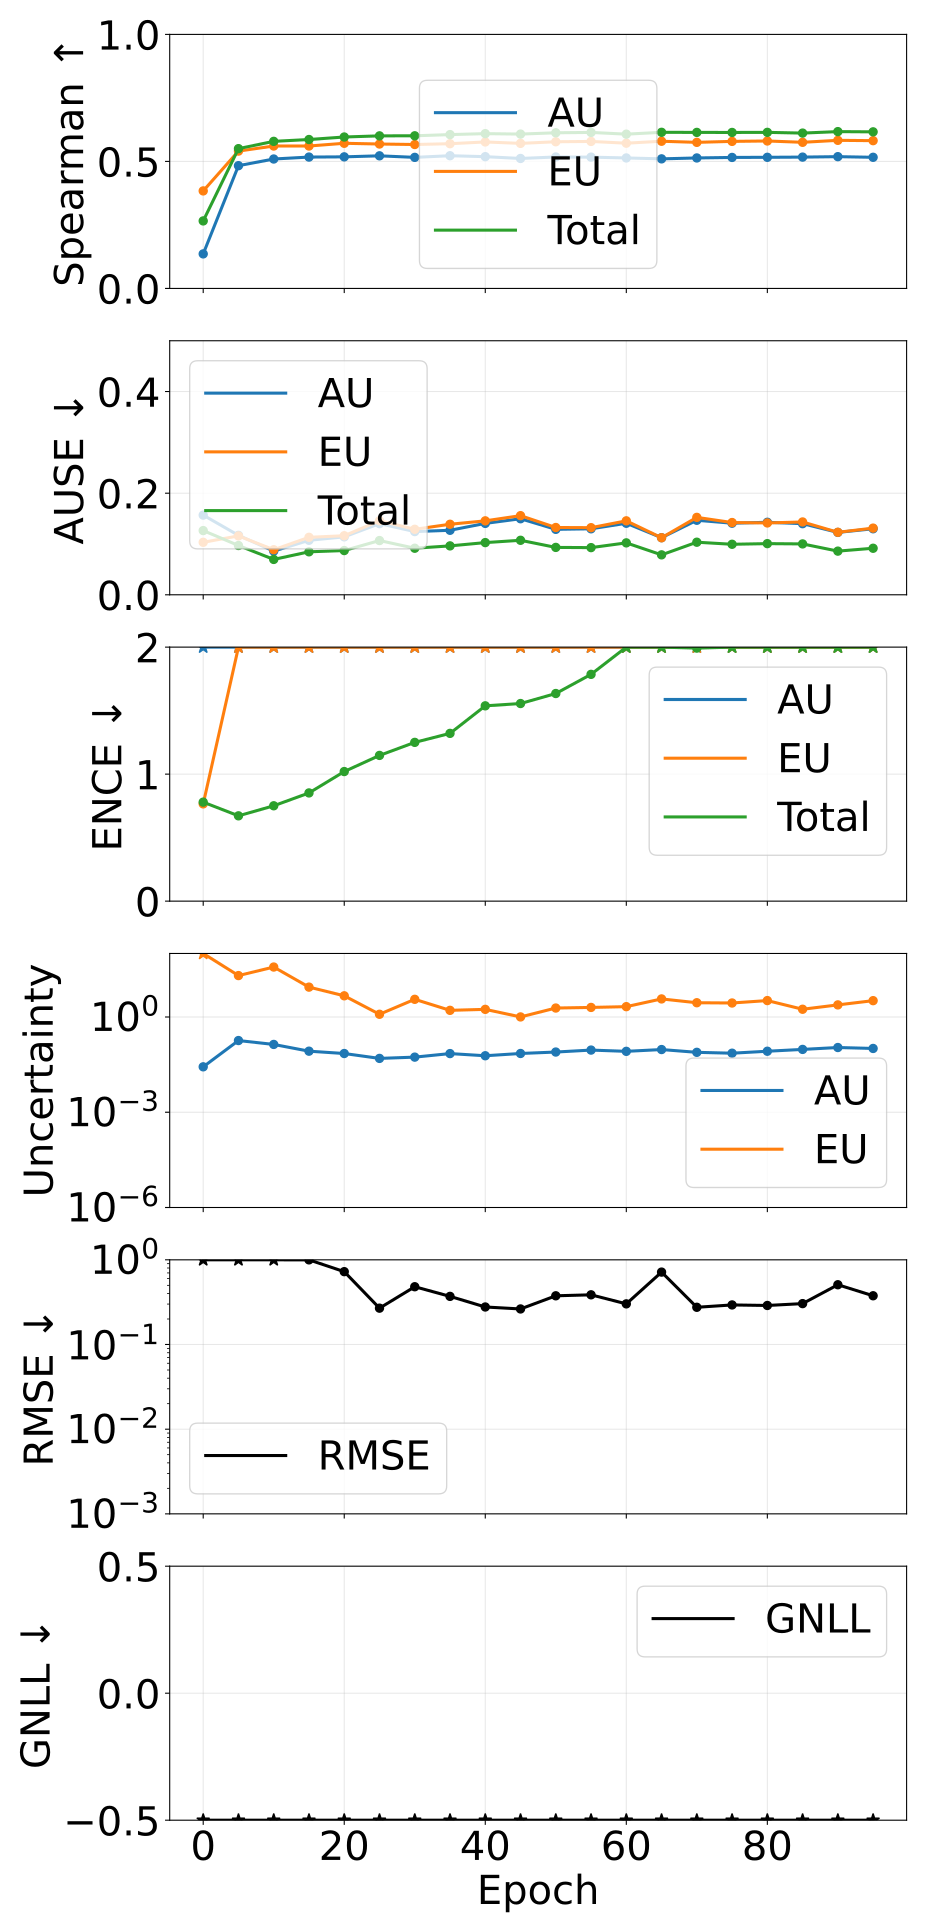

The data file committed next to this chart (first rows):
epoch, pearson_aleatoric, pearson_epistemic, pearson_total, spearman_aleatoric, spearman_epistemic, spearman_total, ause_aleatoric, ause_epistemic, ause_total, ence_aleatoric, ence_epistemic, ence_total, magnitude_aleatoric, magnitude_epistemic, magnitude_total, rmse_e_atom, nll_energy
0, 0.6807, 0.9998, 0.9998, 0.136, 0.3839, 0.2658, 0.1568, 0.1033, 0.1264, 59.97, 0.7658, 0.7795, 0.02693, 566.6, 566.6, 3.783, -1.061
5, 0.9979, 0.9994, 0.9994, 0.4832, 0.5406, 0.5503, 0.117, 0.1159, 0.09699, 2.056, 5.314, 0.6717, 0.181, 20.11, 20.29, 1.283, -1.899
10, 0.9994, 1, 1, 0.5095, 0.5606, 0.579, 0.08597, 0.0887, 0.06959, 4.609, 6.095, 0.7508, 0.1365, 37.37, 37.51, 2.104, -2.052
15, 0.9981, 0.9999, 0.9999, 0.5171, 0.5607, 0.5862, 0.1073, 0.1131, 0.0846, 4.413, 7.204, 0.852, 0.08372, 8.709, 8.793, 0.9989, -2.102
20, 0.9969, 0.9993, 0.9993, 0.518, 0.5714, 0.5961, 0.114, 0.1162, 0.08706, 5.376, 7.356, 1.02, 0.07069, 4.638, 4.708, 0.7248, -2.1
25, 0.4491, 0.5062, 0.504, 0.522, 0.5685, 0.6006, 0.14, 0.1458, 0.1068, 7.364, 7.715, 1.147, 0.04959, 1.217, 1.266, 0.2686, -2.009
30, 0.9872, 0.9879, 0.9879, 0.5159, 0.5665, 0.6008, 0.1244, 0.1289, 0.09164, 8.608, 8.344, 1.25, 0.05437, 3.597, 3.652, 0.481, -1.987
35, 0.8978, 0.92, 0.9191, 0.5224, 0.5697, 0.6056, 0.127, 0.1388, 0.09625, 10.32, 8.74, 1.321, 0.07031, 1.619, 1.689, 0.3701, -1.967
40, 0.3833, 0.419, 0.4178, 0.5187, 0.5766, 0.6093, 0.1405, 0.1455, 0.1027, 12.57, 8.851, 1.538, 0.06008, 1.737, 1.797, 0.2773, -1.88
45, 0.05968, 0.1885, 0.179, 0.5116, 0.571, 0.6076, 0.1497, 0.1558, 0.1073, 14.55, 8.905, 1.556, 0.07084, 1.003, 1.074, 0.2629, -1.859
50, 0.8804, 0.9004, 0.8996, 0.5174, 0.5774, 0.6127, 0.1288, 0.1324, 0.09326, 17.66, 8.661, 1.635, 0.07864, 1.912, 1.99, 0.3759, -1.85
55, 0.8834, 0.9099, 0.9087, 0.5168, 0.5786, 0.6141, 0.1299, 0.1321, 0.09284, 17.54, 9.277, 1.786, 0.09068, 1.998, 2.088, 0.3861, -1.789
60, 0.2078, 0.2582, 0.2563, 0.5136, 0.5717, 0.6073, 0.1408, 0.1455, 0.1022, 22.56, 10.04, 2.033, 0.08275, 2.113, 2.195, 0.3019, -1.669
65, 0.997, 0.9982, 0.9982, 0.5101, 0.5794, 0.6146, 0.1124, 0.1123, 0.0786, 27.51, 9.579, 2.012, 0.09422, 3.701, 3.795, 0.7162, -1.716
70, 0.07495, 0.09344, 0.09295, 0.5136, 0.5751, 0.6142, 0.1467, 0.1524, 0.1035, 28.05, 9.985, 1.992, 0.07702, 2.808, 2.885, 0.2751, -1.692
75, 0.4229, 0.4328, 0.4326, 0.5157, 0.5789, 0.614, 0.1409, 0.1422, 0.09941, 27.8, 10.53, 2.188, 0.07228, 2.756, 2.828, 0.2932, -1.621
80, 0.1028, 0.1174, 0.117, 0.5162, 0.5805, 0.6144, 0.1427, 0.1414, 0.1007, 31.45, 9.153, 2.109, 0.08335, 3.283, 3.367, 0.289, -1.676
85, 0.1251, 0.2533, 0.246, 0.517, 0.5752, 0.6115, 0.14, 0.1433, 0.1001, 34.36, 9.907, 2.172, 0.09516, 1.751, 1.846, 0.3039, -1.62
90, 0.9585, 0.977, 0.9763, 0.5187, 0.583, 0.6173, 0.1228, 0.123, 0.08594, 37.3, 10.22, 2.359, 0.1092, 2.401, 2.51, 0.5078, -1.554
95, 0.7739, 0.7908, 0.7903, 0.5162, 0.5817, 0.6164, 0.1299, 0.1312, 0.09159, 34.63, 9.494, 2.044, 0.102, 3.263, 3.365, 0.3763, -1.66
